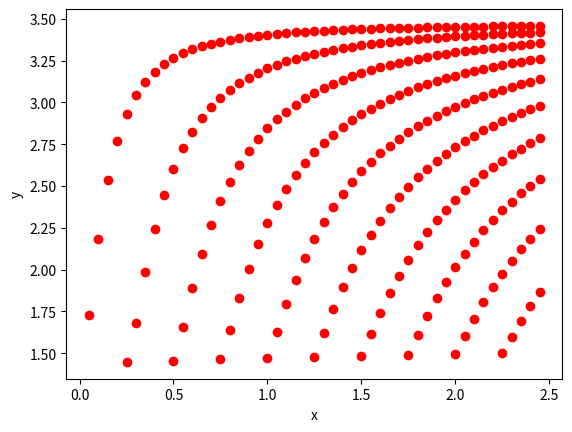

Write the Python code that produced this figure.
""" [redacted] """
import cmath
import math
import numpy as np
import matplotlib.pyplot as plt

def bisection(trans_mat, x_min, x_max, N=10000, tol=1e-10, max_iter=100000):
    split = (x_max-x_min)/N
    ans = []
    for i in range(N):
        # initialize the values of x and the iteration counter
        x_i = x_min + float(i)*split
        x_ii = x_min + float(i+1)*split
        if trans_mat(x_i).imag != 0 or trans_mat(x_ii).imag != 0:
            continue
        elif trans_mat(x_i).real* trans_mat(x_ii).real > 0:
            continue
        elif trans_mat(x_i).real* trans_mat(x_ii).real < 0:
            x = (x_i + x_ii) / 2
            n_iter = 0
        # loop until the root is found or the maximum number of iterations is reached
            while abs(trans_mat(x)) > tol and n_iter < max_iter:
                #print(x)
                if trans_mat(x_i).real * trans_mat(x).real < 0:
                    x_ii = x
                elif trans_mat(x_i).real * trans_mat(x).real > 0:
                    x_i = x
                x = (x_i + x_ii) / 2
                n_iter += 1
        # check if the maximum number of iterations was reached
            if n_iter == max_iter:
                print("Maximum number of iterations reached.")
            ans.append(x)
    return ans

def trans_mat(n_eff):
    global k
    global N
    global X
    
    M = np.array([[1,0],
                  [0,1]])
    for i in range(1,len(X)):
        g_i = cmath.sqrt(((n_eff*k)**2-(N[i]*k)**2))
        if g_i == 0:
            continue
        w = X[i] - X[i-1]
        m = np.array([[cmath.cosh(g_i*w),cmath.sinh(g_i*w)/(1j*g_i)]
                      ,[1j*g_i*cmath.sinh(g_i*w),cmath.cosh(g_i*w)]])
        M = np.dot(m,M)
    g_N_1 = cmath.sqrt((n_eff*k)**2-(N[len(N)-1]*k)**2)
    g_0 = cmath.sqrt((n_eff*k)**2-(N[0]*k)**2)
    trans_mat = (1j*(M[0][0]*g_N_1 + M[1][1]*g_0) + M[1][0] - M[0][1]*g_N_1*g_0).imag
    return trans_mat

def heaviside(x):
    return np.heaviside(x, 0)


l = 1.55 #um (wavelength)
k = 2*math.pi/l


N = [1.445, 3.47, 1.445]
N_max = 0
N_min = 100

for i in range(len(N)):
    if N[i] > N_max:
        N_max = N[i]
    
    if N[i] < N_min:
        N_min = N[i]
num = 50
for i in range(num):
    x = 0.05*i
    X = [0, x]
    root = bisection(trans_mat, N_min+1e-9, N_max, 5000)
    for j in range(len(root)):
        plt.plot(x,root[j], "-or")
plt.xlabel("x")
plt.ylabel("y")
plt.show()